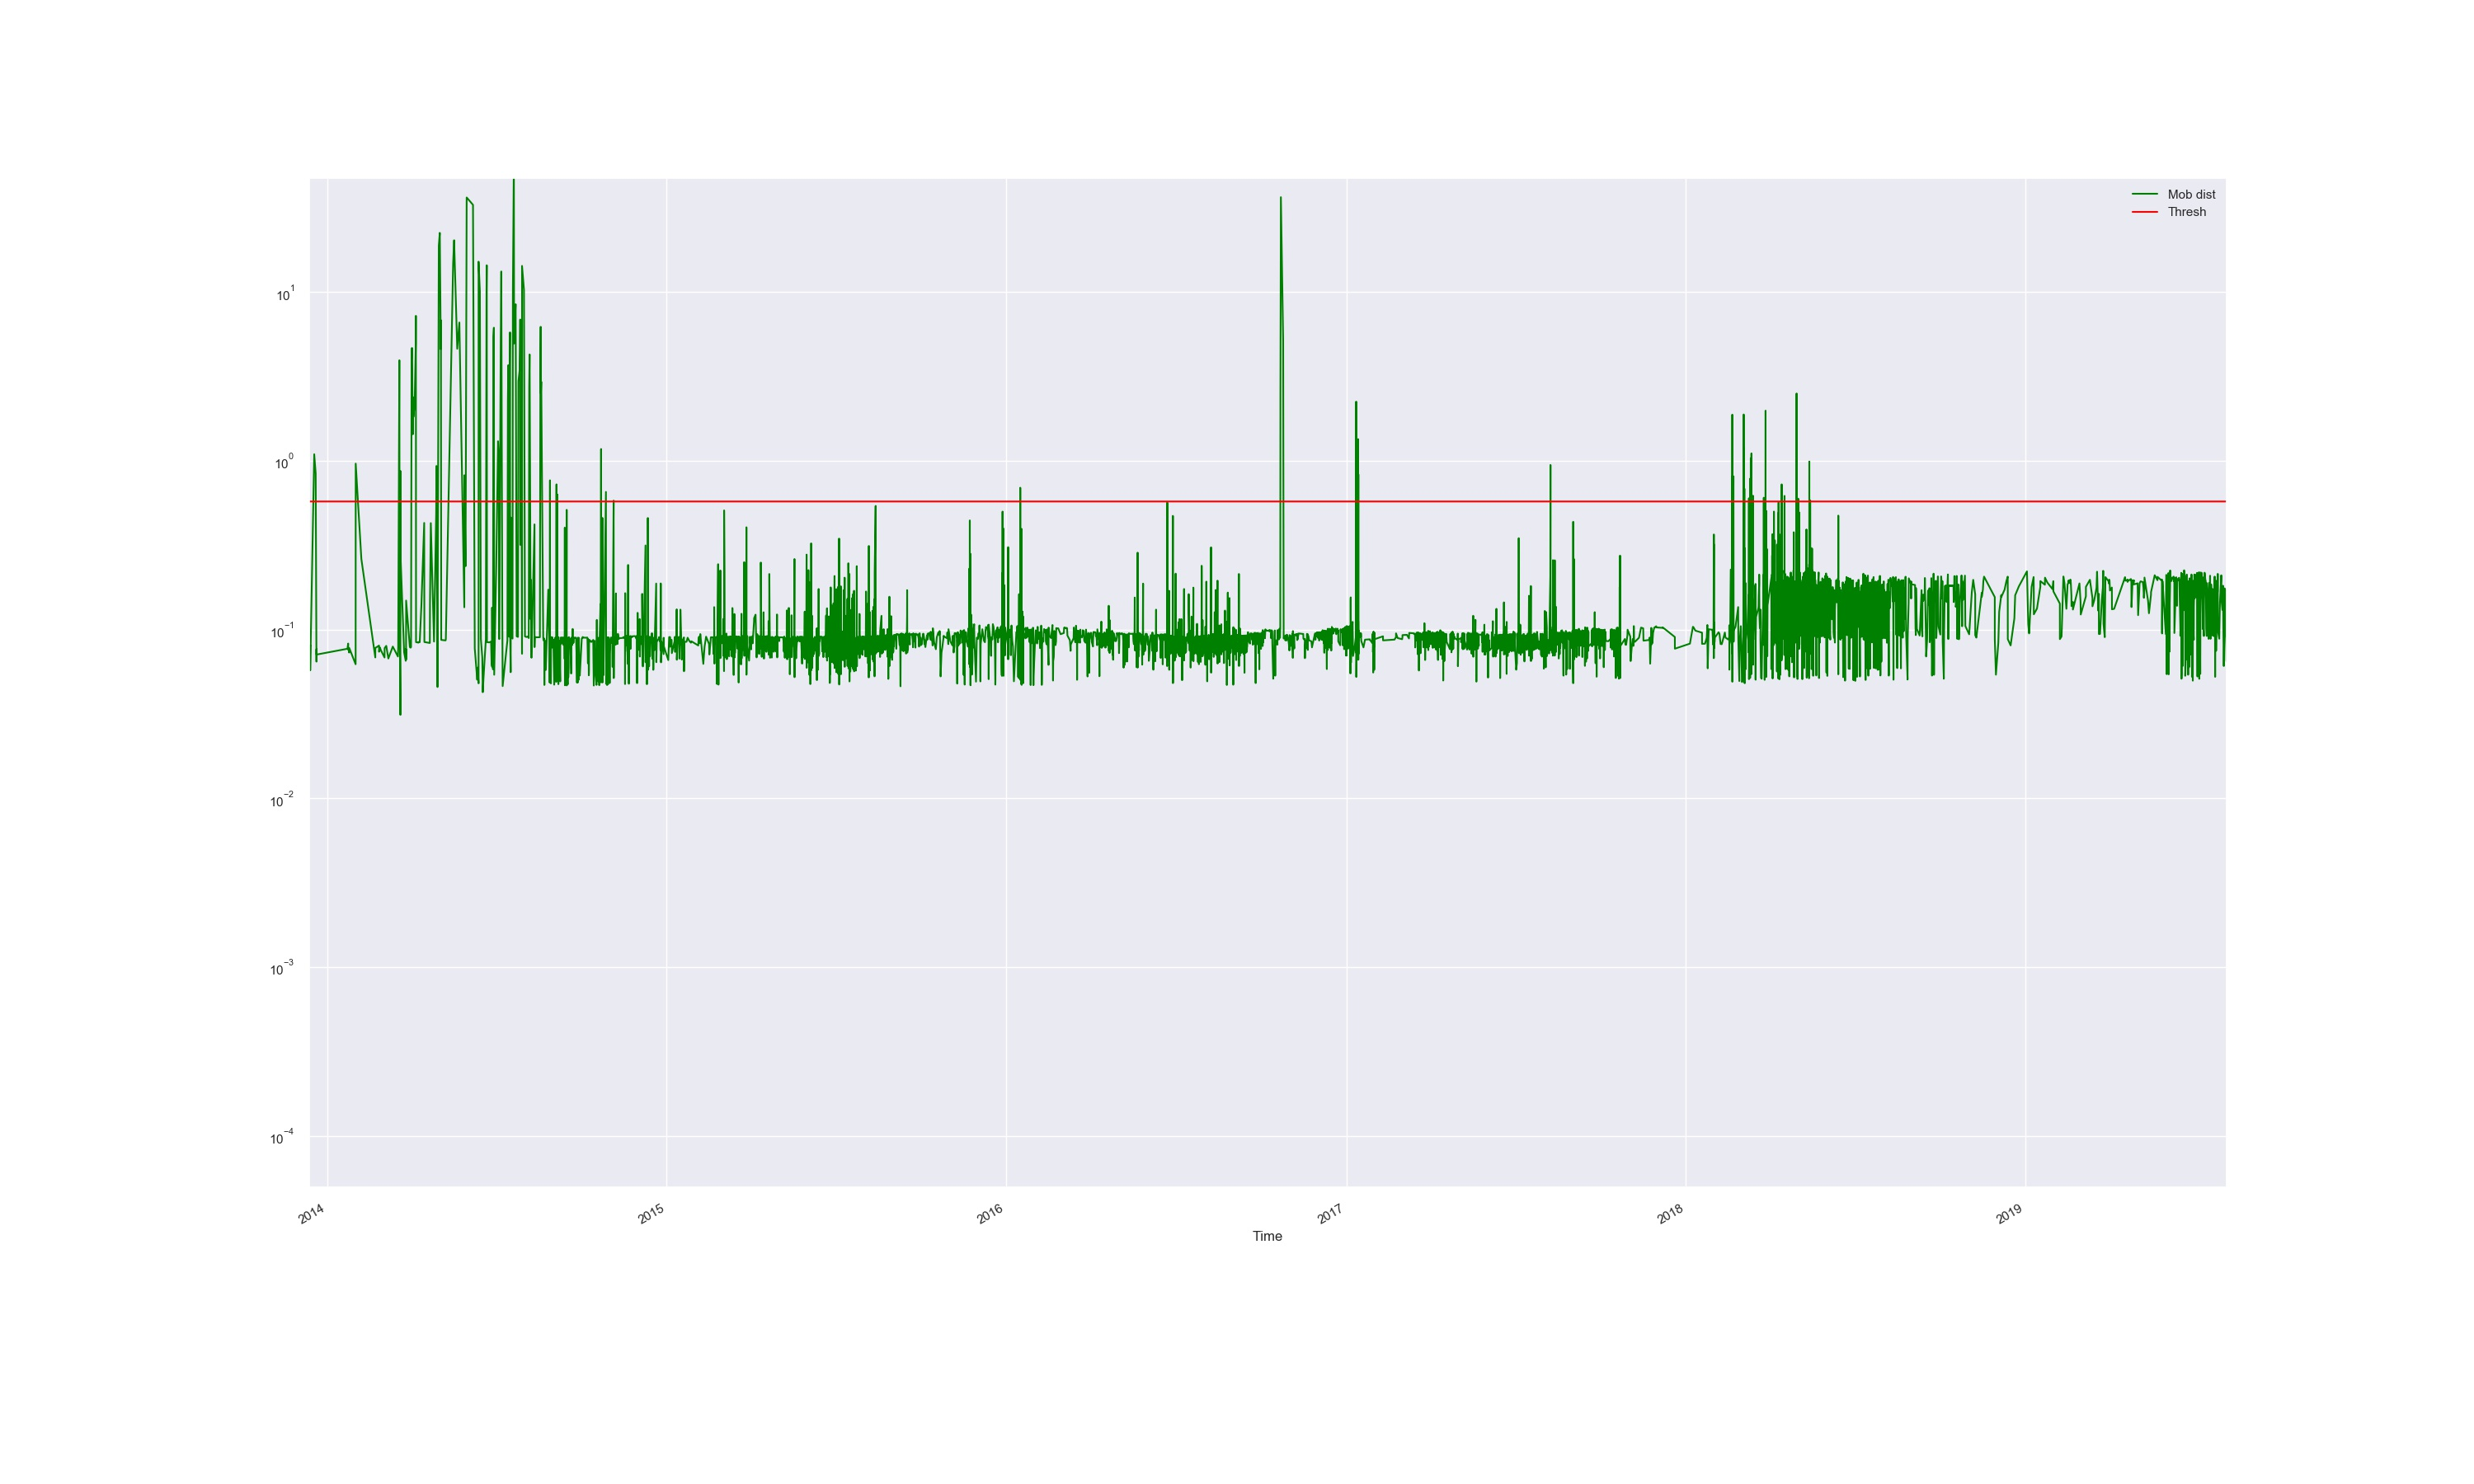

The table this chart was drawn from, first rows:
Time, Mob dist, Thresh, Anomaly
2013-12-12 14:55:41.825, 0.07891, 0.5749, False
2013-12-13 15:12:41.788, 0.08047, 0.5749, False
2013-12-13 15:20:37.479, 0.08106, 0.5749, False
2013-12-13 15:29:37.560, 0.0574, 0.5749, False
2013-12-17 23:21:30.620, 1.095, 0.5749, True
2013-12-19 13:09:20.077, 0.8429, 0.5749, True
2013-12-20 08:46:24.039, 0.06466, 0.5749, False
2013-12-20 10:10:33.781, 0.07666, 0.5749, False
2013-12-20 10:18:40.381, 0.07119, 0.5749, False
2014-01-22 16:42:32.608, 0.07707, 0.5749, False
2014-01-23 11:46:16.414, 0.08274, 0.5749, False
2014-01-23 12:46:16.367, 0.0766, 0.5749, False
2014-01-23 16:55:59.415, 0.07589, 0.5749, False
2014-01-23 18:22:01.925, 0.07824, 0.5749, False
2014-01-24 12:46:14.590, 0.07317, 0.5749, False
2014-01-24 16:01:10.548, 0.07787, 0.5749, False
2014-01-31 12:16:18.454, 0.06237, 0.5749, False
2014-01-31 14:16:18.354, 0.9638, 0.5749, True
2014-02-06 16:16:09.333, 0.2622, 0.5749, False
2014-02-21 15:26:28.872, 0.06846, 0.5749, False
2014-02-21 17:39:43.574, 0.0779, 0.5749, False
2014-02-25 16:06:23.650, 0.08051, 0.5749, False
2014-02-25 16:26:23.545, 0.07402, 0.5749, False
2014-02-26 15:27:47.974, 0.07839, 0.5749, False
2014-02-27 14:22:55.451, 0.07572, 0.5749, False
2014-03-03 14:27:27.095, 0.06838, 0.5749, False
2014-03-03 16:47:30.118, 0.07775, 0.5749, False
2014-03-05 11:07:23.706, 0.08019, 0.5749, False
2014-03-07 16:34:45.931, 0.06745, 0.5749, False
2014-03-12 11:26:42.697, 0.07941, 0.5749, False
2014-03-17 23:16:00.560, 0.06935, 0.5749, False
2014-03-18 06:56:00.100, 0.07878, 0.5749, False
2014-03-19 05:55:58.393, 1.374, 0.5749, True
2014-03-19 12:55:57.903, 3.949, 0.5749, True
2014-03-19 19:54:15.827, 0.1261, 0.5749, False
2014-03-20 16:15:28.890, 0.03127, 0.5749, False
2014-03-20 16:34:07.057, 0.8709, 0.5749, True
2014-03-20 23:54:06.668, 0.2568, 0.5749, False
2014-03-24 15:54:00.224, 0.07335, 0.5749, False
2014-03-26 09:33:56.994, 0.06539, 0.5749, False
2014-03-26 14:53:56.602, 0.077, 0.5749, False
2014-03-26 17:53:56.434, 0.06631, 0.5749, False
2014-03-26 19:19:56.809, 0.1488, 0.5749, False
2014-03-30 18:39:44.660, 0.07922, 0.5749, False
2014-03-31 01:59:44.187, 0.07845, 0.5749, False
2014-03-31 15:39:43.118, 0.07824, 0.5749, False
2014-04-01 02:39:42.673, 0.07881, 0.5749, False
2014-04-01 16:39:41.636, 3.934, 0.5749, True
2014-04-02 02:59:40.846, 4.671, 0.5749, True
2014-04-03 00:19:39.366, 1.439, 0.5749, True
2014-04-03 11:42:52.488, 2.378, 0.5749, True
2014-04-03 16:02:44.411, 1.821, 0.5749, True
2014-04-04 23:02:42.024, 2.144, 0.5749, True
2014-04-06 05:02:39.740, 4.958, 0.5749, True
2014-04-06 07:22:39.609, 7.239, 0.5749, True
2014-04-06 11:22:39.290, 0.08435, 0.5749, False
2014-04-09 03:22:34.659, 0.08376, 0.5749, False
2014-04-09 09:22:34.169, 0.08457, 0.5749, False
2014-04-10 08:42:32.466, 0.08436, 0.5749, False
2014-04-10 10:42:32.275, 0.08427, 0.5749, False
... 6,542 more rows
